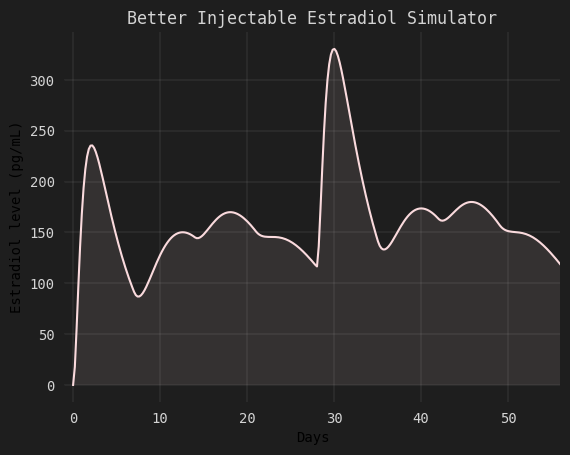

Recreate this plot in Python.
import numpy as np
import matplotlib.pyplot as plt

'''
Input string, needs to be in the form of dose/injection date/ester
injection date is days since first injection (first injection should be at zero, you can do negatives tho)
dose in mg (obviously)
ester options are EV (valerate), EEn (enanthate), EB (benzoate), EC (cypionate), EUn (undecylate)
'''
userinput = '0/4/EV, 7/4/een, 14/2.5/een, 21/1.5/een, 28/4/ev, 35/4/een, 42/2.5/een, 49/1.5/een'

#ester a, b, c, d values (used in calculations)
een = [0.42412968, 0.43452980, 0.15291485, 333.874181]
ev = [2.38229125, 0.23345814, 1.37642769, 2596.05956]
eun = [0.29634323, 4799337.57, 0.03141554, 65.9493374]
eb = [3.22397192, 0.58870148, 70721.4018, 170500000]
ec = [0.29634323, 4799337.57, 0.03141554, 65.9493374]
#apparently ur supposed to use EEn instead of EC when ur graphing bause EC data is flawed, idk just doing what im told

'''
turns string into a properly formatted list of the following form (its like this so i can use it elsewhere easily)
[
[day of injection (counting up from start date, starting at 0), dose taken on that date, ester injected (een/ev/eu/ec)]
]
'''
injections = []
for term in [term.strip(" ()[]").lower() for term in userinput.split(',')]:
    a = term.split('/')
    a[0] = float(a[0])
    a[1] = float(a[1])
    match a[2]:
        case 'een': a[2] = een
        case 'ev': a[2] = ev
        case 'ec': a[2] = ec
        case 'eun': a[2] = eu
        case _: a[2] = een #defaults to EEn
    injections.append(a)

#sets the x limit to be a week past the last injection, you can set it to any int for a custom x axis length
xlimit = injections[(len(injections)-1)][0]+7

'''
basically the desmos calc but in python
takes the input injection list and a numpy linspace, returns the curve
i barely understand how this works but it works so thats good enough for me
'''
def total(injections, t_values):
    result = np.zeros(len(t_values))
    for i in range(len(injections)):
        for t in t_values:
            #values used in calculation, resets for each injection
            date = injections[i][0]
            dose = injections[i][1]
            a = injections[i][2][0]
            b = injections[i][2][1]
            c = injections[i][2][2]
            d = injections[i][2][3]
            #calculates the curve for each injection and adds it to the final curve
            if date < t < date + 100:
                term = (dose * d / 5) * a * b * (
                    (np.exp((-t + date) * a) / ((a - b) * (a - c))) +
                    (np.exp((-t + date) * c) / ((a - c) * (b - c))) +
                    (np.exp((-t + date) * b) * (c - a) / ((a - b) * (a - c) * (b - c)))
                )
                result[t_values == t] += term
    return result

def show_graph(t_values, y_values):
    #aesthetics
    plt.rcParams.update({
        'axes.facecolor': '#1e1e1e',
        'figure.facecolor':'#1e1e1e',
        'text.color': '#d4d4d4',
        'axes.titleweight': '500',

        'xtick.color': '#1e1e1e',
        'xtick.labelcolor': '#d4d4d4',
        'ytick.color': '#1e1e1e',
        'ytick.labelcolor': '#d4d4d4',

        'grid.color': '#d4d4d4',
        'grid.linewidth': '0.1',

        'axes.spines.left': 'false',
        'axes.spines.right':'false',
        'axes.spines.top':'false',
        'axes.spines.bottom':'false',
        'font.family': 'monospace'
    })

    #plot curve
    plt.plot(t_values, y_values, color= '#FADADD')
    plt.fill_between(t_values, y_values, alpha = 0.1, color= "#FADADD", linewidth= 0)

    #chart title, labels, and axis limit
    plt.title('Better Injectable Estradiol Simulator')
    plt.xlabel('Days')
    plt.ylabel('Estradiol level (pg/mL)')
    plt.grid(True)
    plt.xlim(-1, xlimit)
    plt.show()


#does stuff
t_values = np.linspace(0, 200, 1000)
y_values = total(injections, t_values)
show_graph(t_values, y_values)
